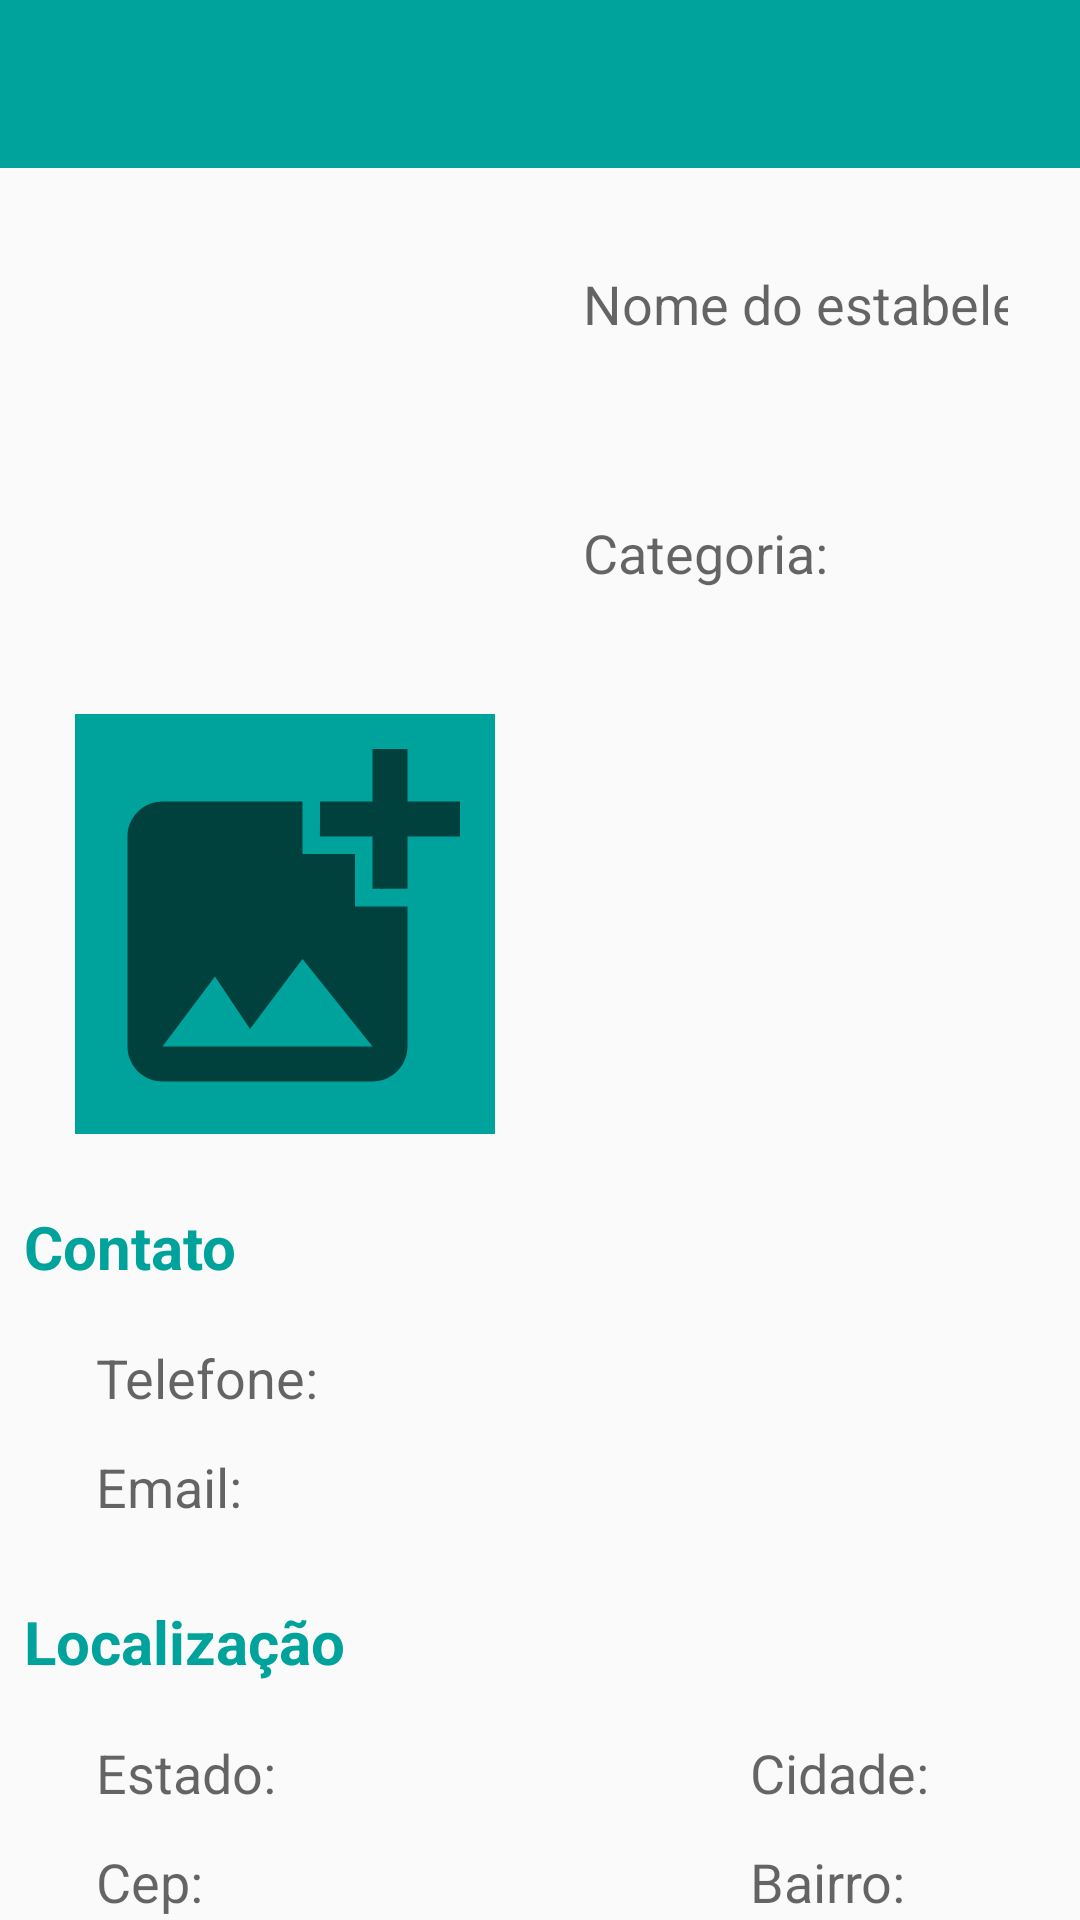

Reconstruct the res/layout file that produces this screen, plus the resources it refers to.
<!-- AndroidManifest.xml: application theme AppTheme -->
<!-- res/layout/activity_cadastrar_servico.xml -->
<?xml version="1.0" encoding="utf-8"?>
<androidx.constraintlayout.widget.ConstraintLayout xmlns:android="http://schemas.android.com/apk/res/android"
    xmlns:app="http://schemas.android.com/apk/res-auto"
    xmlns:tools="http://schemas.android.com/tools"
    android:layout_width="match_parent"
    android:layout_height="match_parent"
    tools:context=".activity.CadastrarServicoActivity">

    <androidx.appcompat.widget.Toolbar
        android:id="@+id/toolbarVoltar"
        android:layout_width="match_parent"
        android:layout_height="wrap_content"
        android:background="?attr/colorPrimary"
        android:minHeight="?attr/actionBarSize"
        android:theme="?attr/actionBarTheme"
        app:layout_constraintEnd_toEndOf="parent"
        app:layout_constraintStart_toStartOf="parent"
        app:layout_constraintTop_toTopOf="parent" />

    <EditText
        android:id="@+id/nomeEstabServ"
        style="@style/Base.Widget.MaterialComponents.TextInputEditText"
        android:layout_width="0dp"
        android:layout_height="wrap_content"
        android:layout_marginStart="8dp"
        android:layout_marginLeft="8dp"
        android:layout_marginTop="16dp"
        android:layout_marginEnd="8dp"
        android:layout_marginRight="8dp"
        android:ems="10"
        android:hint=" Nome do estabelecimento:"
        android:inputType="textPersonName"
        android:overScrollMode="ifContentScrolls"
        android:paddingTop="1dp"
        android:paddingBottom="1dp"
        android:textSize="18sp"
        app:layout_constraintEnd_toEndOf="parent"
        app:layout_constraintStart_toEndOf="@+id/imvPhotoPrev"
        app:layout_constraintTop_toTopOf="@+id/imvPhotoPrev" />

    <EditText
        android:id="@+id/categoriaServ"
        style="@style/Base.Widget.MaterialComponents.TextInputEditText"
        android:layout_width="0dp"
        android:layout_height="wrap_content"
        android:layout_marginStart="8dp"
        android:layout_marginLeft="8dp"
        android:layout_marginTop="16dp"
        android:layout_marginEnd="8dp"
        android:layout_marginRight="8dp"
        android:ems="10"
        android:hint=" Categoria:"
        android:inputType="textPersonName"
        android:padding="2dp"
        android:textSize="18sp"
        app:layout_constraintBottom_toTopOf="@+id/imgBtn"
        app:layout_constraintEnd_toEndOf="parent"
        app:layout_constraintStart_toEndOf="@+id/imvPhotoPrev"
        app:layout_constraintTop_toBottomOf="@+id/nomeEstabServ" />

    <TextView
        android:id="@+id/tvcontato"
        android:layout_width="wrap_content"
        android:layout_height="wrap_content"
        android:layout_marginStart="8dp"
        android:layout_marginLeft="8dp"
        android:layout_marginTop="24dp"
        android:text="Contato"
        android:textColor="#00a39B"
        android:textSize="20sp"
        android:textStyle="bold"
        app:layout_constraintStart_toStartOf="parent"
        app:layout_constraintTop_toBottomOf="@+id/imgBtn" />

    <EditText
        android:id="@+id/telefoneServ"
        style="@style/Base.Widget.MaterialComponents.TextInputEditText"
        android:layout_width="0dp"
        android:layout_height="wrap_content"
        android:layout_marginStart="16dp"
        android:layout_marginLeft="16dp"
        android:layout_marginTop="16dp"
        android:layout_marginEnd="16dp"
        android:layout_marginRight="16dp"
        android:ems="10"
        android:hint="Telefone:"
        android:inputType="textPersonName"
        android:padding="2dp"
        android:textSize="18sp"
        app:layout_constraintEnd_toEndOf="parent"
        app:layout_constraintStart_toStartOf="parent"
        app:layout_constraintTop_toBottomOf="@+id/tvcontato" />

    <EditText
        android:id="@+id/emailServ"
        style="@style/Base.Widget.MaterialComponents.TextInputEditText"
        android:layout_width="0dp"
        android:layout_height="wrap_content"
        android:layout_marginStart="16dp"
        android:layout_marginLeft="16dp"
        android:layout_marginTop="8dp"
        android:layout_marginEnd="16dp"
        android:layout_marginRight="16dp"
        android:ems="10"
        android:hint="Email:"
        android:inputType="textPersonName"
        android:padding="2dp"
        android:textSize="18sp"
        app:layout_constraintEnd_toEndOf="parent"
        app:layout_constraintHorizontal_bias="0.0"
        app:layout_constraintStart_toStartOf="parent"
        app:layout_constraintTop_toBottomOf="@+id/telefoneServ" />

    <EditText
        android:id="@+id/cepServ"
        style="@style/Base.Widget.MaterialComponents.TextInputEditText"
        android:layout_width="0dp"
        android:layout_height="wrap_content"
        android:layout_marginStart="16dp"
        android:layout_marginLeft="16dp"
        android:layout_marginTop="8dp"
        android:ems="10"
        android:hint="Cep:"
        android:inputType="textPersonName"
        android:padding="2dp"
        android:textSize="18sp"
        app:layout_constraintStart_toStartOf="parent"
        app:layout_constraintTop_toBottomOf="@+id/estadoServ" />

    <EditText
        android:id="@+id/ruaServ"
        style="@style/Base.Widget.MaterialComponents.TextInputEditText"
        android:layout_width="0dp"
        android:layout_height="wrap_content"
        android:layout_marginStart="16dp"
        android:layout_marginLeft="16dp"
        android:layout_marginTop="8dp"
        android:ems="10"
        android:hint="Rua:"
        android:inputType="textPersonName"
        android:padding="2dp"
        android:textSize="18sp"
        app:layout_constraintStart_toStartOf="parent"
        app:layout_constraintTop_toBottomOf="@+id/cepServ" />

    <EditText
        android:id="@+id/numeroServ"
        style="@style/Base.Widget.MaterialComponents.TextInputEditText"
        android:layout_width="0dp"
        android:layout_height="wrap_content"
        android:layout_marginStart="8dp"
        android:layout_marginLeft="8dp"
        android:layout_marginEnd="16dp"
        android:layout_marginRight="16dp"
        android:ems="10"
        android:hint="Nº:"
        android:inputType="textPersonName"
        android:padding="2dp"
        android:textSize="18sp"
        app:layout_constraintEnd_toEndOf="parent"
        app:layout_constraintStart_toEndOf="@+id/ruaServ"
        app:layout_constraintTop_toTopOf="@+id/ruaServ" />

    <EditText
        android:id="@+id/bairroServ"
        style="@style/Base.Widget.MaterialComponents.TextInputEditText"
        android:layout_width="0dp"
        android:layout_height="wrap_content"
        android:layout_marginStart="8dp"
        android:layout_marginLeft="8dp"
        android:layout_marginEnd="16dp"
        android:layout_marginRight="16dp"
        android:ems="10"
        android:hint="Bairro:"
        android:inputType="textPersonName"
        android:padding="2dp"
        android:textSize="18sp"
        app:layout_constraintEnd_toEndOf="parent"
        app:layout_constraintStart_toEndOf="@+id/cepServ"
        app:layout_constraintTop_toTopOf="@+id/cepServ" />

    <EditText
        android:id="@+id/cidadeServ"
        style="@style/Base.Widget.MaterialComponents.TextInputEditText"
        android:layout_width="0dp"
        android:layout_height="wrap_content"
        android:layout_marginStart="8dp"
        android:layout_marginLeft="8dp"
        android:layout_marginEnd="16dp"
        android:layout_marginRight="16dp"
        android:ems="10"
        android:hint="Cidade:"
        android:inputType="textPersonName"
        android:padding="2dp"
        android:textSize="18sp"
        app:layout_constraintEnd_toEndOf="parent"
        app:layout_constraintStart_toEndOf="@+id/estadoServ"
        app:layout_constraintTop_toTopOf="@+id/estadoServ" />

    <EditText
        android:id="@+id/estadoServ"
        style="@style/Base.Widget.MaterialComponents.TextInputEditText"
        android:layout_width="0dp"
        android:layout_height="wrap_content"
        android:layout_marginStart="16dp"
        android:layout_marginLeft="16dp"
        android:layout_marginTop="16dp"
        android:ems="10"
        android:hint="Estado:"
        android:inputType="textPersonName"
        android:padding="2dp"
        android:textSize="18sp"
        app:layout_constraintStart_toStartOf="parent"
        app:layout_constraintTop_toBottomOf="@+id/tvlocalizacao" />

    <Button
        android:id="@+id/btnAddServ"
        style="@style/Widget.AppCompat.Button.Borderless"
        android:layout_width="wrap_content"
        android:layout_height="wrap_content"
        android:layout_marginTop="16dp"
        android:layout_marginEnd="48dp"
        android:layout_marginRight="48dp"
        android:layout_marginBottom="16dp"
        android:background="#00a39b"
        android:text="Adicionar"
        android:textColor="#FFFFFF"
        android:textStyle="bold"
        app:layout_constraintBottom_toBottomOf="parent"
        app:layout_constraintEnd_toEndOf="parent"
        app:layout_constraintTop_toBottomOf="@+id/numeroServ" />

    <TextView
        android:id="@+id/tvlocalizacao"
        android:layout_width="wrap_content"
        android:layout_height="wrap_content"
        android:layout_marginStart="8dp"
        android:layout_marginLeft="8dp"
        android:layout_marginTop="24dp"
        android:text="Localização"
        android:textColor="#00a39b"
        android:textSize="20sp"
        android:textStyle="bold"
        app:layout_constraintStart_toStartOf="parent"
        app:layout_constraintTop_toBottomOf="@+id/emailServ" />

    <ImageButton
        android:id="@+id/imgBtn"
        android:layout_width="wrap_content"
        android:layout_height="wrap_content"
        android:layout_marginTop="16dp"
        android:background="#00A39B"
        app:layout_constraintEnd_toStartOf="@+id/categoriaServ"
        app:layout_constraintStart_toStartOf="@+id/imvPhotoPrev"
        app:layout_constraintTop_toBottomOf="@+id/imvPhotoPrev"
        app:srcCompat="@drawable/ic_baseline_add_photo_alternate_24" />

    <ImageView
        android:id="@+id/imvPhotoPrev"
        android:layout_width="150dp"
        android:layout_height="150dp"
        android:layout_marginStart="16dp"
        android:layout_marginLeft="16dp"
        android:layout_marginTop="16dp"
        app:layout_constraintStart_toStartOf="parent"
        app:layout_constraintTop_toBottomOf="@+id/toolbarVoltar"
        tools:srcCompat="@tools:sample/avatars" />

</androidx.constraintlayout.widget.ConstraintLayout>
<!-- resources referenced by this layout -->
<resources>
  <!-- drawable ic_baseline_add_photo_alternate_24 (drawable) -->
  <vector android:height="140dp" android:tint="?attr/colorControlNormal"
      android:viewportHeight="24" android:viewportWidth="24"
      android:width="140dp" xmlns:android="http://schemas.android.com/apk/res/android">
      <path android:fillColor="@android:color/white" android:pathData="M19,7v2.99s-1.99,0.01 -2,0L17,7h-3s0.01,-1.99 0,-2h3L17,2h2v3h3v2h-3zM16,11L16,8h-3L13,5L5,5c-1.1,0 -2,0.9 -2,2v12c0,1.1 0.9,2 2,2h12c1.1,0 2,-0.9 2,-2v-8h-3zM5,19l3,-4 2,3 3,-4 4,5L5,19z"/>
  </vector>
  <style name="AppTheme" parent="Theme.AppCompat.Light.NoActionBar">
          
          
          <item name="colorPrimary">@color/colorPrimary</item>
          <item name="colorPrimaryDark">@color/colorPrimaryDark</item>
          <item name="colorAccent">@color/colorAccent</item>
      </style>
  <color name="colorPrimary">#00a39b</color>
  <color name="colorPrimaryDark">#000000</color>
  <color name="colorAccent">#00a39b</color>
</resources>
